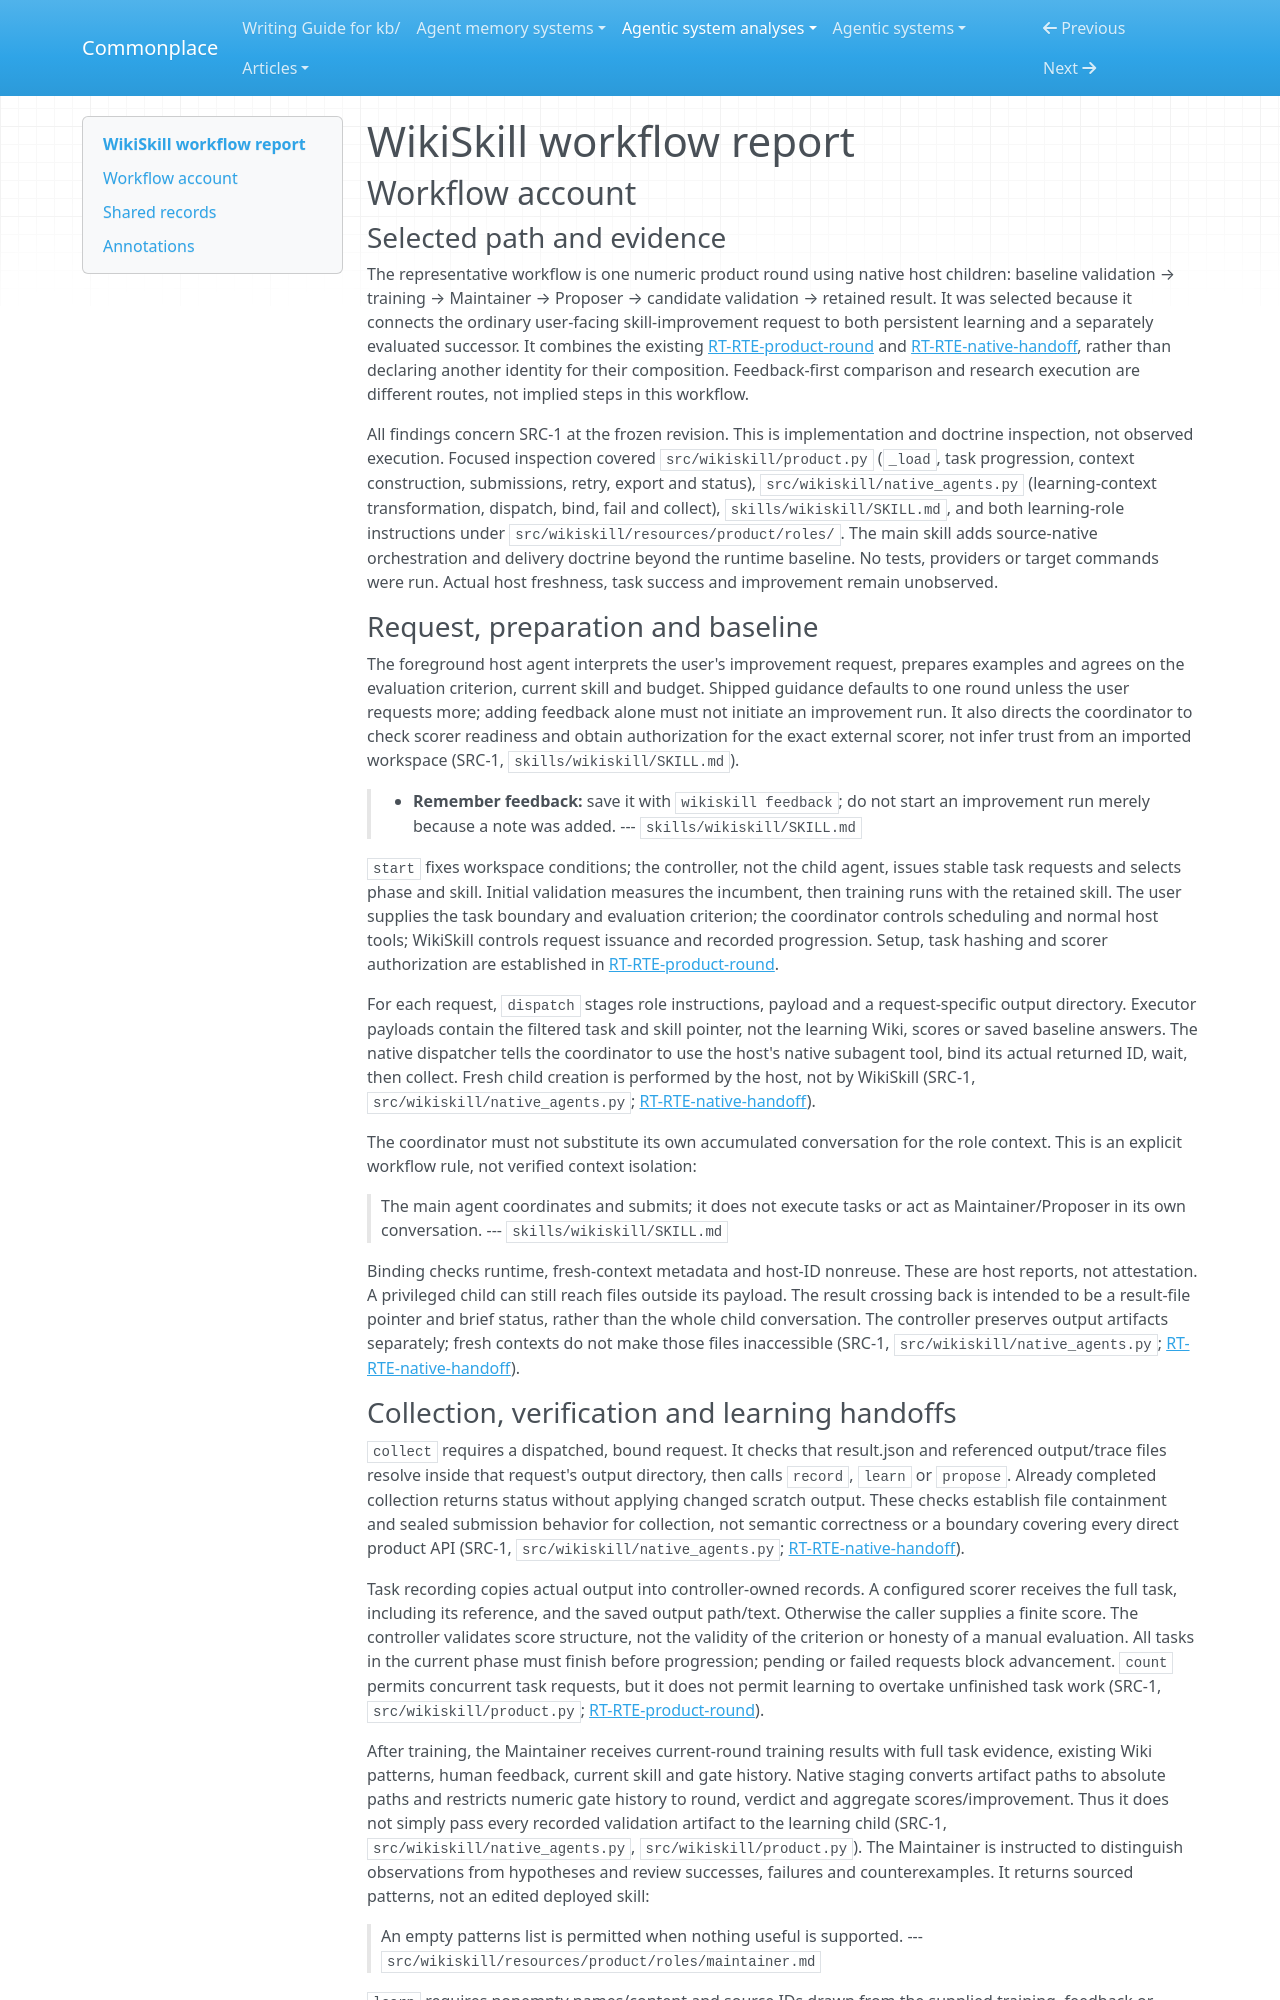

repository: zby/commonplace · page: agentic-system-analyses/retained/wikiskill/workflow/index.html · generator: mkdocs

---
type: agentic-system-analyses/types/agentic-system-workflow-report.md
description: "WikiSkill workflow: a host-native numeric learning round, including role handoffs, scorer recovery, candidate rejection and retained-result delivery."
run-id: AAS-2026-10-15-wikiskill-baafad05d35e-01
reviewed-boundary: da6984caca09d5f81b2336cf3067b59c0c18bb1e
---

# WikiSkill workflow report

## Workflow account

### Selected path and evidence

The representative workflow is one numeric product round using native host children: baseline validation → training → Maintainer → Proposer → candidate validation → retained result. It was selected because it connects the ordinary user-facing skill-improvement request to both persistent learning and a separately evaluated successor. It combines the existing [RT-RTE-product-round](runtime.md#rt-rte-product-round) and [RT-RTE-native-handoff](runtime.md#rt-rte-native-handoff), rather than declaring another identity for their composition. Feedback-first comparison and research execution are different routes, not implied steps in this workflow.

All findings concern SRC-1 at the frozen revision. This is implementation and doctrine inspection, not observed execution. Focused inspection covered `src/wikiskill/product.py` (`_load`, task progression, context construction, submissions, retry, export and status), `src/wikiskill/native_agents.py` (learning-context transformation, dispatch, bind, fail and collect), `skills/wikiskill/SKILL.md`, and both learning-role instructions under `src/wikiskill/resources/product/roles/`. The main skill adds source-native orchestration and delivery doctrine beyond the runtime baseline. No tests, providers or target commands were run. Actual host freshness, task success and improvement remain unobserved.

### Request, preparation and baseline

The foreground host agent interprets the user's improvement request, prepares examples and agrees on the evaluation criterion, current skill and budget. Shipped guidance defaults to one round unless the user requests more; adding feedback alone must not initiate an improvement run. It also directs the coordinator to check scorer readiness and obtain authorization for the exact external scorer, not infer trust from an imported workspace (SRC-1, `skills/wikiskill/SKILL.md`).

> - **Remember feedback:** save it with `wikiskill feedback`; do not start an improvement run merely because a note was added.
> --- `skills/wikiskill/SKILL.md`

`start` fixes workspace conditions; the controller, not the child agent, issues stable task requests and selects phase and skill. Initial validation measures the incumbent, then training runs with the retained skill. The user supplies the task boundary and evaluation criterion; the coordinator controls scheduling and normal host tools; WikiSkill controls request issuance and recorded progression. Setup, task hashing and scorer authorization are established in [RT-RTE-product-round](runtime.md#rt-rte-product-round).

For each request, `dispatch` stages role instructions, payload and a request-specific output directory. Executor payloads contain the filtered task and skill pointer, not the learning Wiki, scores or saved baseline answers. The native dispatcher tells the coordinator to use the host's native subagent tool, bind its actual returned ID, wait, then collect. Fresh child creation is performed by the host, not by WikiSkill (SRC-1, `src/wikiskill/native_agents.py`; [RT-RTE-native-handoff](runtime.md#rt-rte-native-handoff)).

The coordinator must not substitute its own accumulated conversation for the role context. This is an explicit workflow rule, not verified context isolation:

> The main agent coordinates and submits; it does not execute tasks or act as Maintainer/Proposer in its own conversation.
> --- `skills/wikiskill/SKILL.md`

Binding checks runtime, fresh-context metadata and host-ID nonreuse. These are host reports, not attestation. A privileged child can still reach files outside its payload. The result crossing back is intended to be a result-file pointer and brief status, rather than the whole child conversation. The controller preserves output artifacts separately; fresh contexts do not make those files inaccessible (SRC-1, `src/wikiskill/native_agents.py`; [RT-RTE-native-handoff](runtime.md#rt-rte-native-handoff)).
